Run: headless pygame with SDL's dummy video driver; simulated clock (each Clock.tick advances the game by its frame time, no real sleeping); random seed 0; keys injected as events and as key.get_pressed() state; no mouse input.
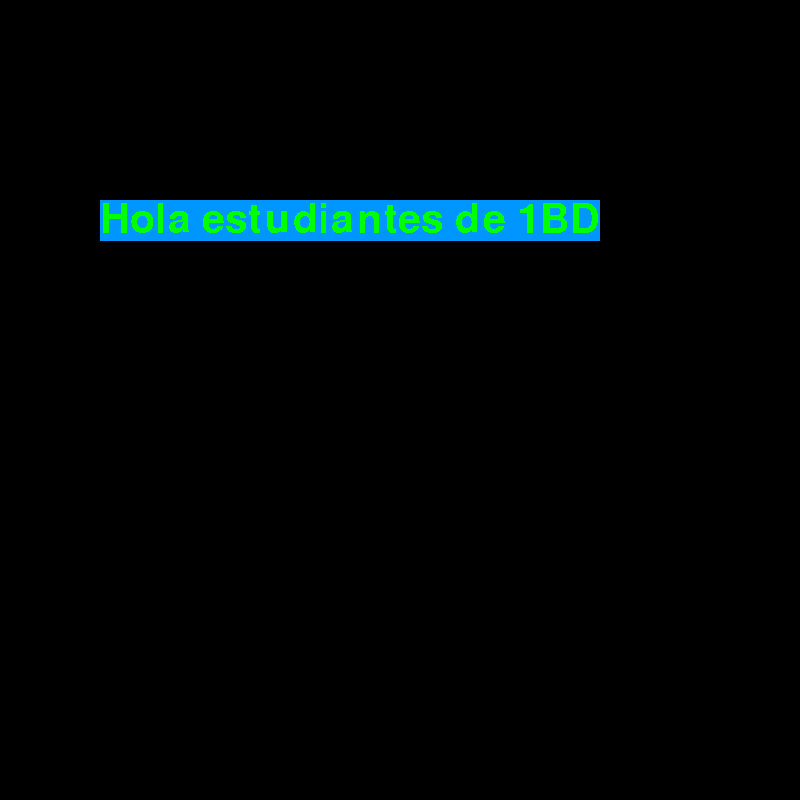
Frame 1 of 4 · flips 1–60 · no input
Frame 2 of 4 · flips 61–180 · tapped SPACE, RETURN · held RIGHT (→), D · screen unchanged from frame 1, image omitted
Frame 3 of 4 · flips 181–300 · held DOWN (↓), S · screen unchanged from frame 2, image omitted
Frame 4 of 4 · flips 301–420 · held LEFT (←), A, UP (↑), W · screen unchanged from frame 3, image omitted

The pygame program that drew these frames:

import pygame

BLANCO = (255,255,255)
NEGRO = (0,0,0)
ROJO = (255,0,0)
AZUL = (0,0,255)
VERDE = (0,255,0)
AZUL_CLARO = (0,150,255)

ANCHO_VENTANA = 800
ALTO_VENTANA = 800

pygame.init()

VENTANA = pygame.display.set_mode((ANCHO_VENTANA,ALTO_VENTANA))
pygame.display.set_caption("Primer Jueguito")

fuente = pygame.font.SysFont("Arial", 60)# Le pongo una fuente de texto
texto = fuente.render("Hola estudiantes de 1BD",False,VERDE,AZUL_CLARO) #El booleano aca es para difuminar

flag = True
while flag:
    lista_eventos = pygame.event.get()
    for evento in lista_eventos:
        if evento.type == pygame.QUIT:
            flag = False
        
    VENTANA.blit(texto,(100,200))
    pygame.display.update()

pygame.quit()
